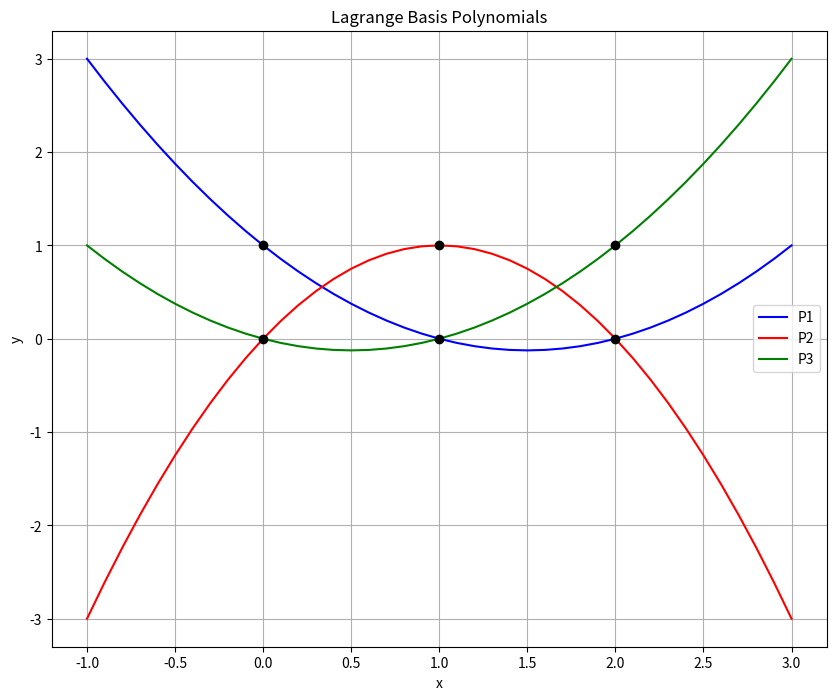

This figure's Python source:
import numpy as np
import numpy.polynomial.polynomial as poly
import matplotlib.pyplot as plt

x = [0, 1, 2]
y = [1, 3, 2]

# Coefficients for the basis polynomials
P1_coeff = [1, -1.5, 0.5]
P2_coeff = [0, 2, -1]
P3_coeff = [0, -0.5, 0.5]

# Create the polynomial functions
P1 = poly.Polynomial(P1_coeff)
P2 = poly.Polynomial(P2_coeff)
P3 = poly.Polynomial(P3_coeff)

# Generate x values for plotting
x_new = np.arange(-1.0, 3.1, 0.1)

# Plot the basis polynomials
fig = plt.figure(figsize=(10, 8))
plt.plot(x_new, P1(x_new), 'b', label='P1')
plt.plot(x_new, P2(x_new), 'r', label='P2')
plt.plot(x_new, P3(x_new), 'g', label='P3')
plt.plot(x, np.ones(len(x)), 'ko', x, np.zeros(len(x)), 'ko')
plt.title('Lagrange Basis Polynomials')
plt.xlabel('x')
plt.ylabel('y')
plt.grid()
plt.legend()
plt.show()
